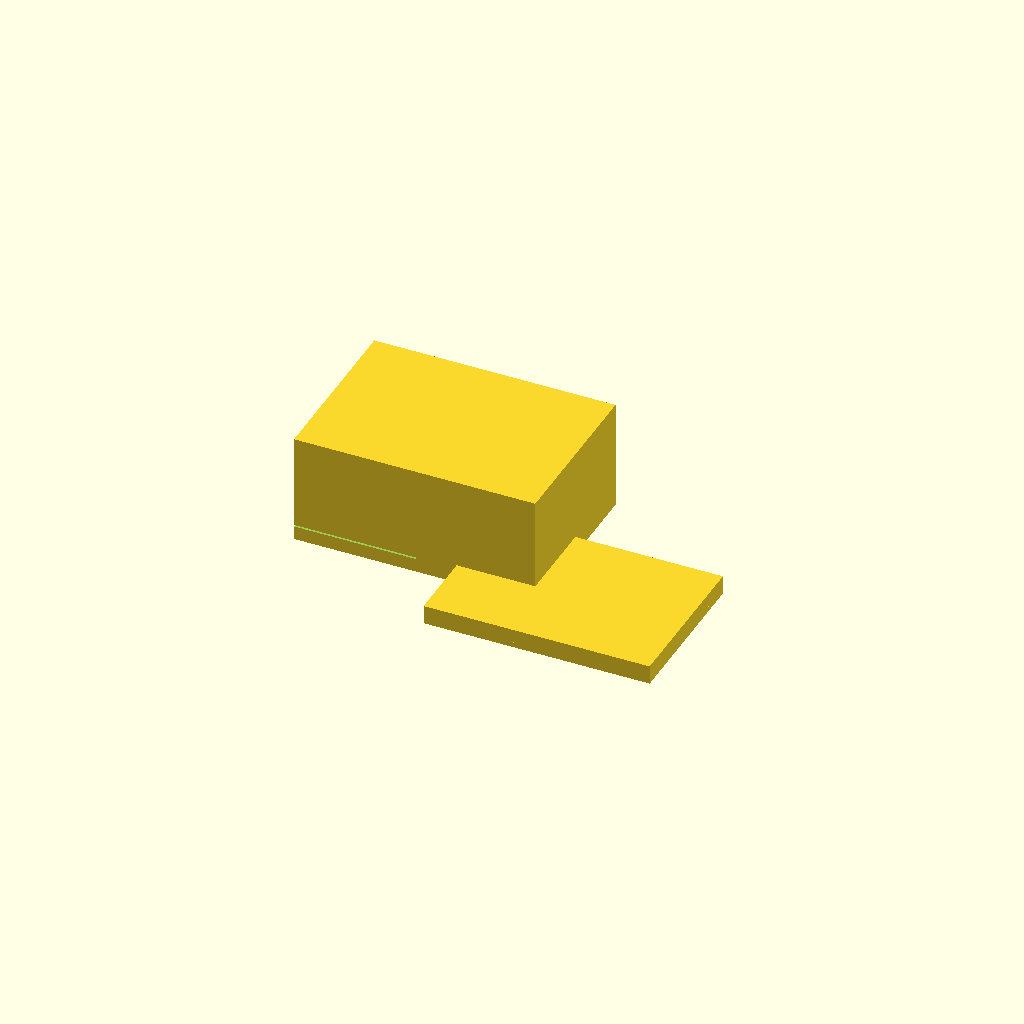
Cell 1: the model at its default parameters.
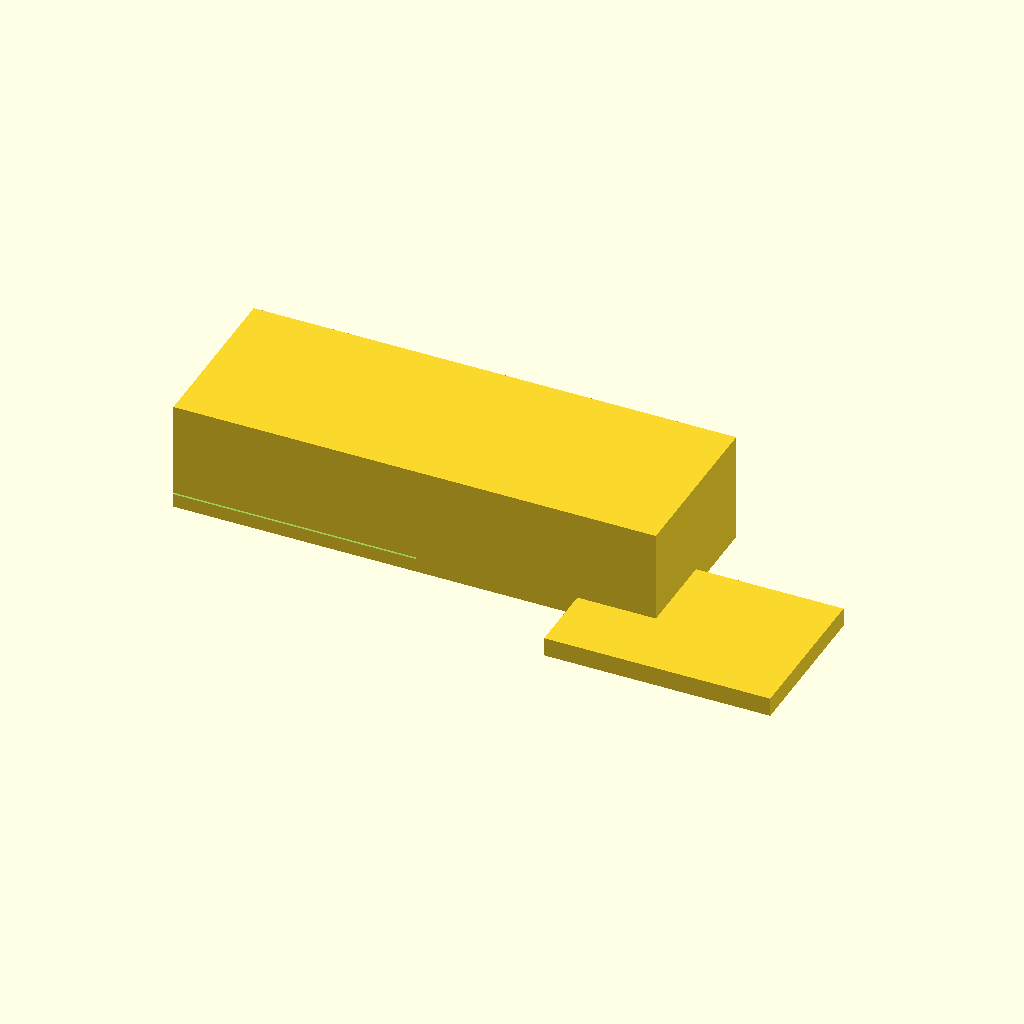
Cell 2: the same model with box_x = 140.
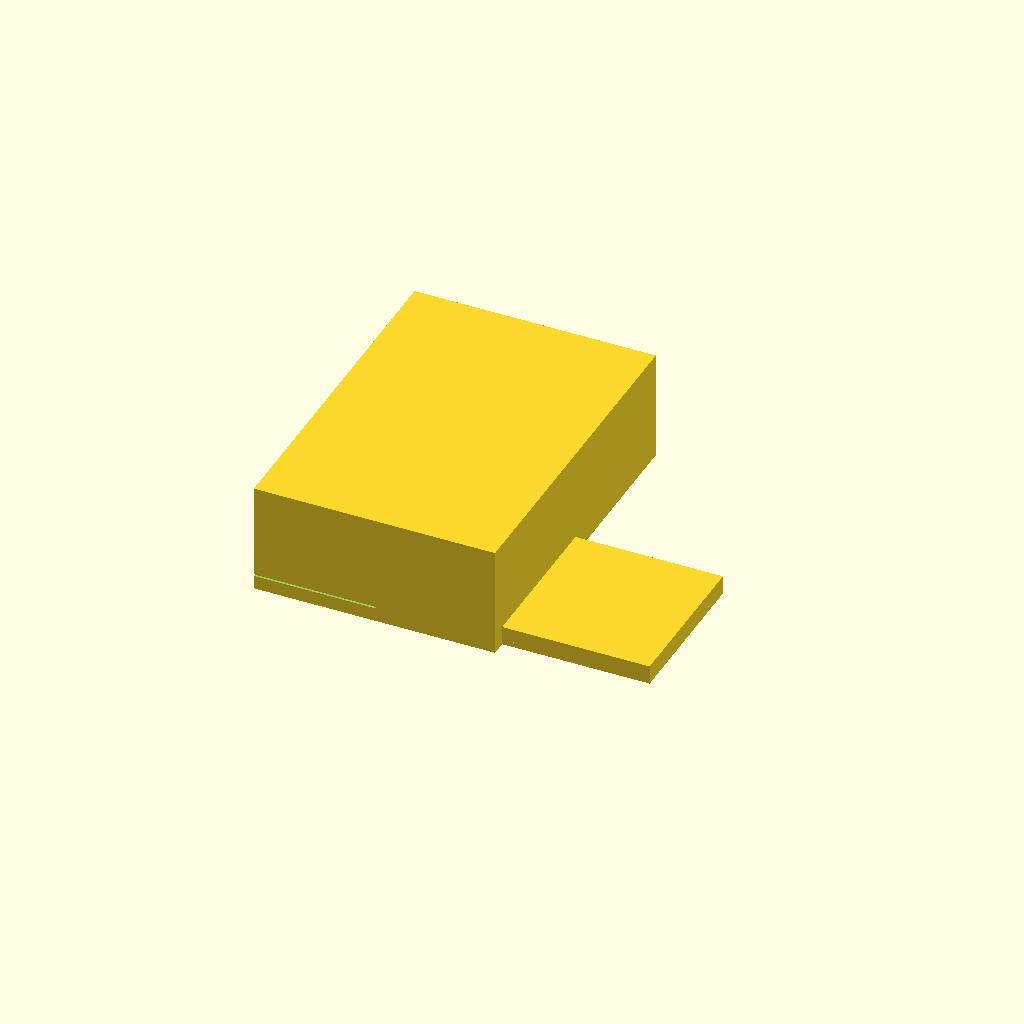
Cell 3: box_y = 100 (everything else at default).
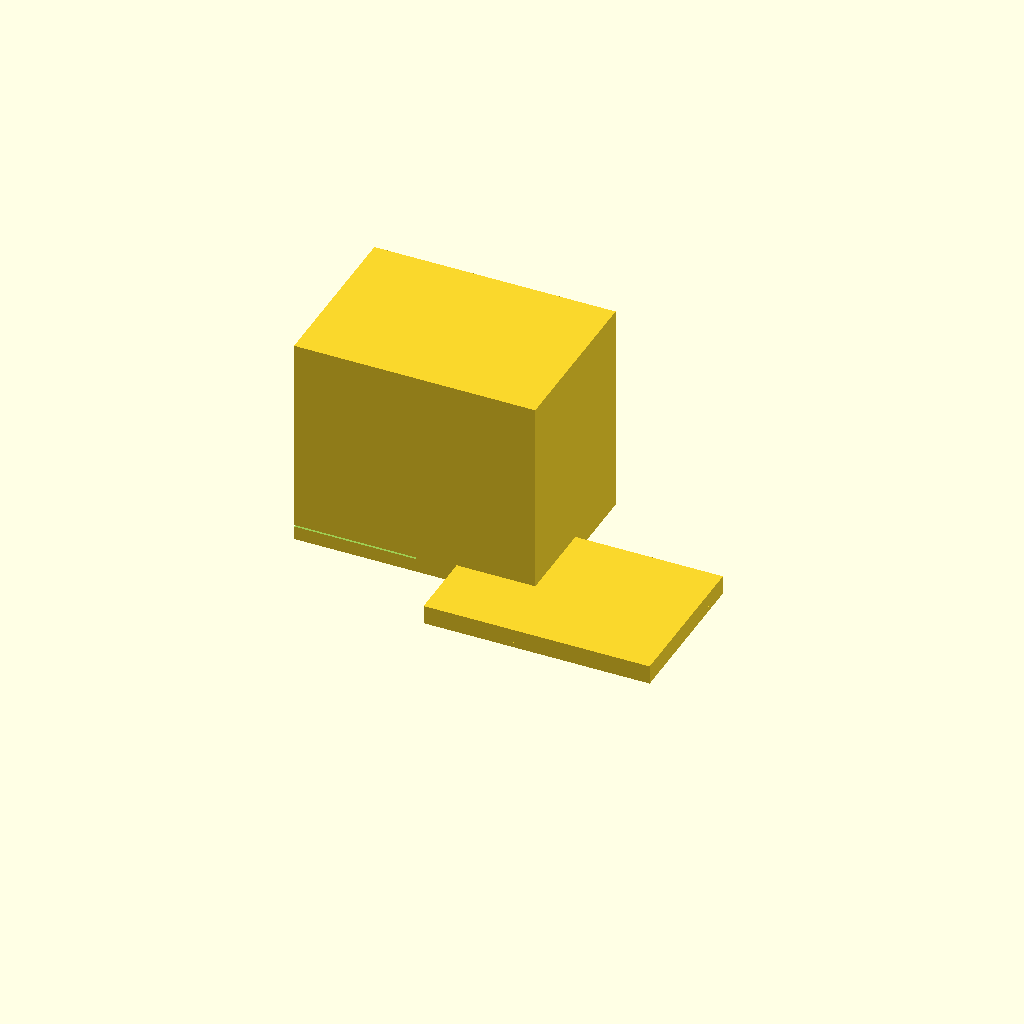
Cell 4: box_h = 60 (everything else at default).
One fixed orthographic camera (rotation 55°, 0°, 25°; colour scheme Cornfield) for every cell.
Source of the model, bench/results/gpu-v9-g7/code/scadcoder-v9/enclosure_box_and_lid_s4_a1.scad:
// Two-part enclosure for a small electronics board (e.g., Arduino-based logger)
// Print orientation: both parts lie on the bed, side by side, open faces up.

// ---------------- Parameters ----------------
box_x      = 70;    // box outer length (X)
box_y      = 50;    // box outer width (Y)
box_h      = 30;    // box outer height (Z)
wall       = 2;     // box wall thickness
floor      = 2;     // box floor thickness

lip_t      = 1.5;   // lid lip thickness
lip_h      = 4;     // lid lip height
lip_x      = 65.6;  // lip outer length (X)
lip_y      = 45.6;  // lip outer width (Y)
lip_over   = 0.2;   // lip overlap into box opening (clearance on each side)

eps        = 0.5;   // cutter overshoot past faces
gap        = 10;    // horizontal gap between the two parts

$fn = 64;

// ---------------- Model ----------------
union() {
    // Part 1: Box (open top)
    translate([-box_x/2, -box_y/2, 0])
        difference() {
            cube([box_x, box_y, floor + wall + box_h - wall]);
            // open the top face, cut through the lid plate
            translate([-box_x/2 - eps, -box_y/2 - eps, floor + wall])
                cube([box_x + 2*eps, box_y + 2*eps, eps]);
        }

    // Part 2: Lid (printed upside down: plate on bed, lip pointing up)
    translate([box_x/2 + gap, -lip_y/2, 0])
        union() {
            // base plate
            translate([-lip_x/2, -lip_y/2, 0])
                cube([lip_x, lip_y, lip_t]);
            // rectangular lip wall, centred on the plate
            translate([-lip_x/2, -lip_y/2, lip_t])
                cube([lip_x, lip_y, lip_h]);
        }
}
Customizer parameters (derived from the source; name, type, default, range or options):
box_x: number, default 70
box_y: number, default 50
box_h: number, default 30
wall: number, default 2
floor: number, default 2
lip_t: number, default 1.5
lip_h: number, default 4
lip_x: number, default 65.6
lip_y: number, default 45.6
lip_over: number, default 0.2
eps: number, default 0.5
gap: number, default 10
